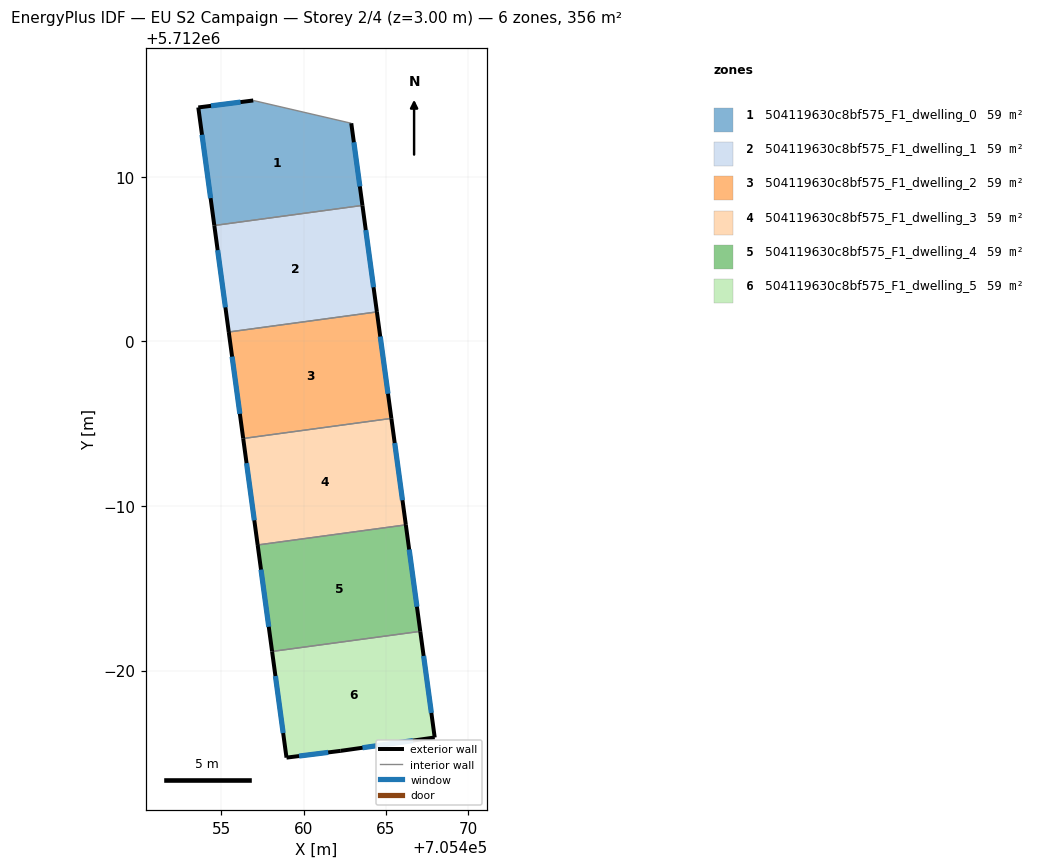
=== STOREY PLAN SPEC (per zone: floor XY polygon, exterior-wall plan segments, windows/doors) ===
zone 1: 504119630c8bf575_F1_dwelling_0  (59.3 m²)
  floor: (705462.90, 5712013.25) (705463.57, 5712008.26) (705454.58, 5712007.04) (705453.60, 5712014.21) (705456.94, 5712014.63)
  exterior wall: (705453.60, 5712014.21) – (705454.58, 5712007.04)  [7.2 m]
    window: (705453.83, 5712012.55) – (705454.35, 5712008.70)  [6.3 m²]
  exterior wall: (705456.94, 5712014.63) – (705453.60, 5712014.21)  [3.4 m]
    window: (705456.17, 5712014.53) – (705454.38, 5712014.30)  [2.9 m²]
  exterior wall: (705463.57, 5712008.26) – (705462.90, 5712013.25)  [5.0 m]
    window: (705463.42, 5712009.41) – (705463.05, 5712012.09)  [4.4 m²]
  interior walls: 2
zone 2: 504119630c8bf575_F1_dwelling_1  (59.3 m²)
  floor: (705463.57, 5712008.26) (705464.45, 5712001.79) (705455.45, 5712000.57) (705454.58, 5712007.04)
  exterior wall: (705464.45, 5712001.79) – (705463.57, 5712008.26)  [6.5 m]
    window: (705464.25, 5712003.28) – (705463.78, 5712006.76)  [5.6 m²]
  exterior wall: (705454.58, 5712007.04) – (705455.45, 5712000.57)  [6.5 m]
    window: (705454.78, 5712005.54) – (705455.25, 5712002.06)  [5.7 m²]
  interior walls: 2
zone 3: 504119630c8bf575_F1_dwelling_2  (59.3 m²)
  floor: (705464.45, 5712001.79) (705465.33, 5711995.32) (705456.33, 5711994.10) (705455.45, 5712000.57)
  exterior wall: (705465.33, 5711995.32) – (705464.45, 5712001.79)  [6.5 m]
    window: (705465.13, 5711996.82) – (705464.66, 5712000.29)  [5.6 m²]
  exterior wall: (705455.45, 5712000.57) – (705456.33, 5711994.10)  [6.5 m]
    window: (705455.66, 5711999.07) – (705456.13, 5711995.59)  [5.6 m²]
  interior walls: 2
zone 4: 504119630c8bf575_F1_dwelling_3  (59.3 m²)
  floor: (705465.33, 5711995.32) (705466.21, 5711988.85) (705457.21, 5711987.63) (705456.33, 5711994.10)
  exterior wall: (705466.21, 5711988.85) – (705465.33, 5711995.32)  [6.5 m]
    window: (705466.01, 5711990.35) – (705465.54, 5711993.82)  [5.6 m²]
  exterior wall: (705456.33, 5711994.10) – (705457.21, 5711987.63)  [6.5 m]
    window: (705456.54, 5711992.60) – (705457.01, 5711989.13)  [5.6 m²]
  interior walls: 2
zone 5: 504119630c8bf575_F1_dwelling_4  (59.3 m²)
  floor: (705466.21, 5711988.85) (705467.09, 5711982.38) (705458.09, 5711981.16) (705457.21, 5711987.63)
  exterior wall: (705467.09, 5711982.38) – (705466.21, 5711988.85)  [6.5 m]
    window: (705466.89, 5711983.88) – (705466.41, 5711987.35)  [5.6 m²]
  exterior wall: (705457.21, 5711987.63) – (705458.09, 5711981.16)  [6.5 m]
    window: (705457.41, 5711986.13) – (705457.88, 5711982.66)  [5.6 m²]
  interior walls: 2
zone 6: 504119630c8bf575_F1_dwelling_5  (59.3 m²)
  floor: (705467.09, 5711982.38) (705467.96, 5711975.93) (705462.26, 5711975.12) (705458.96, 5711974.71) (705458.09, 5711981.16)
  exterior wall: (705458.09, 5711981.16) – (705458.96, 5711974.71)  [6.5 m]
    window: (705458.29, 5711979.67) – (705458.76, 5711976.20)  [5.6 m²]
  exterior wall: (705467.96, 5711975.93) – (705467.09, 5711982.38)  [6.5 m]
    window: (705467.76, 5711977.43) – (705467.29, 5711980.89)  [5.6 m²]
  exterior wall: (705462.26, 5711975.12) – (705467.96, 5711975.93)  [5.8 m]
    window: (705463.58, 5711975.31) – (705466.64, 5711975.75)  [5.0 m²]
  exterior wall: (705458.96, 5711974.71) – (705462.26, 5711975.12)  [3.3 m]
    window: (705459.73, 5711974.81) – (705461.50, 5711975.03)  [2.9 m²]
  interior walls: 1

=== DERIVED (storey summary) ===
Building: EU S2 Campaign
Storey: 2 of 4  (floor level z = 3.00 m)
Storey gross floor area: 355.7 m²
Zones on this storey: 6
  - 504119630c8bf575_F1_dwelling_0: floor 59.3 m²; exterior wall 15.6 m (46.9 m²); 3 window(s) 13.5 m²; WWR 28.8%
  - 504119630c8bf575_F1_dwelling_1: floor 59.3 m²; exterior wall 13.1 m (39.2 m²); 2 window(s) 11.3 m²; WWR 28.8%
  - 504119630c8bf575_F1_dwelling_2: floor 59.3 m²; exterior wall 13.1 m (39.2 m²); 2 window(s) 11.3 m²; WWR 28.8%
  - 504119630c8bf575_F1_dwelling_3: floor 59.3 m²; exterior wall 13.1 m (39.2 m²); 2 window(s) 11.3 m²; WWR 28.8%
  - 504119630c8bf575_F1_dwelling_4: floor 59.3 m²; exterior wall 13.1 m (39.2 m²); 2 window(s) 11.3 m²; WWR 28.8%
  - 504119630c8bf575_F1_dwelling_5: floor 59.3 m²; exterior wall 22.1 m (66.3 m²); 4 window(s) 19.1 m²; WWR 28.8%
Zone adjacency (shared interzone walls):
  - 504119630c8bf575_F1_dwelling_0 ↔ 504119630c8bf575_F1_dwelling_1
  - 504119630c8bf575_F1_dwelling_1 ↔ 504119630c8bf575_F1_dwelling_2
  - 504119630c8bf575_F1_dwelling_2 ↔ 504119630c8bf575_F1_dwelling_3
  - 504119630c8bf575_F1_dwelling_3 ↔ 504119630c8bf575_F1_dwelling_4
  - 504119630c8bf575_F1_dwelling_4 ↔ 504119630c8bf575_F1_dwelling_5